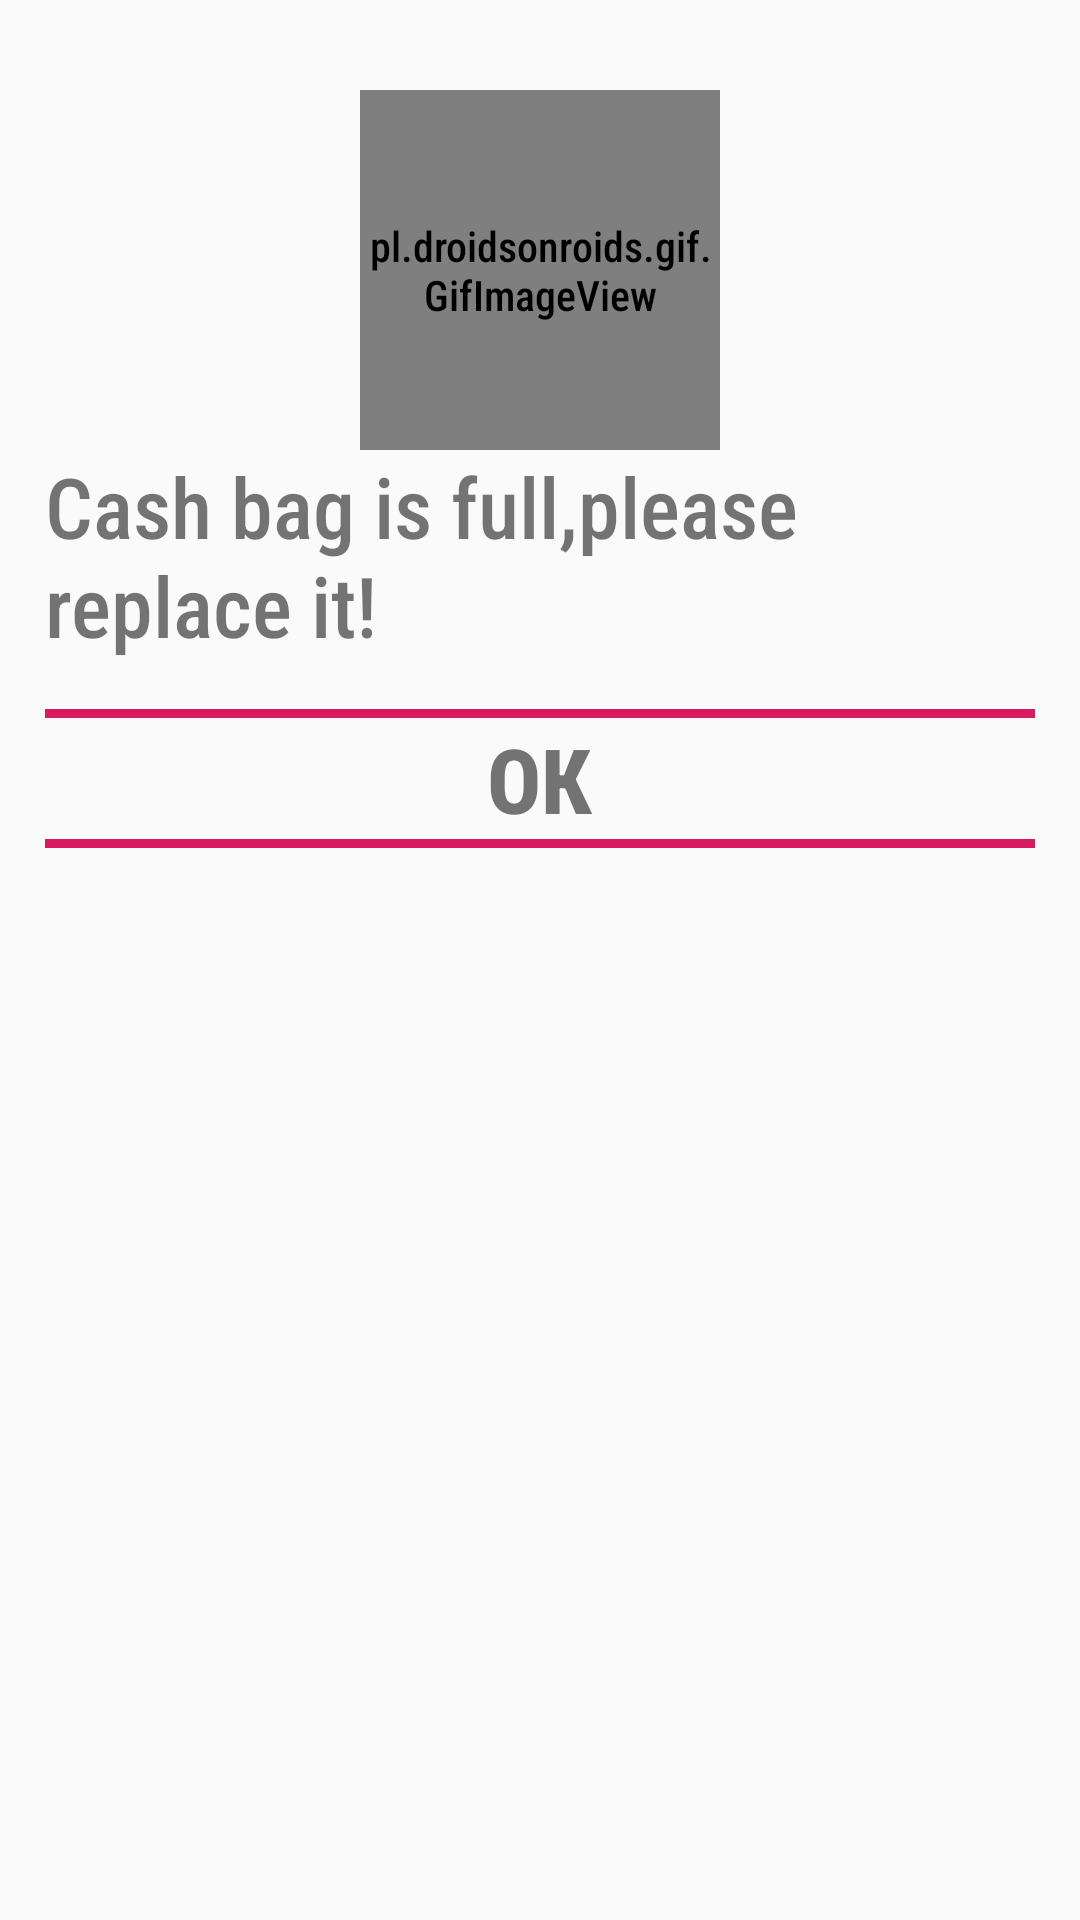

Layout XML and referenced resources for this Android screen:
<!-- AndroidManifest.xml: application theme AppTheme -->
<!-- res/layout/layout_cash_machine_alert_dialog.xml -->
<?xml version="1.0" encoding="utf-8"?>
<RelativeLayout
    xmlns:android="http://schemas.android.com/apk/res/android"
    android:layout_width="wrap_content"
    android:layout_height="wrap_content"
    android:paddingTop="30dp"
    android:paddingBottom="30dp"
    android:paddingLeft="15dp"
    android:paddingRight="15dp">

            <pl.droidsonroids.gif.GifImageView
                android:id="@+id/ivCashBagAlert"
                android:layout_width="120dp"
                android:layout_height="120dp"
                android:src="@drawable/exclamation_gif"
                android:layout_centerHorizontal="true"/>

    <TextView
        android:id="@+id/alertMessage"
        android:layout_width="wrap_content"
        android:layout_height="wrap_content"
        android:layout_below="@id/ivCashBagAlert"
        android:layout_centerHorizontal="true"
        android:textSize="28sp"
        android:text="@string/cash_bag_is_full_please_switch_it"
        android:layout_marginBottom="16dp"/>

    <LinearLayout
        android:id="@+id/horizontalLine"
        android:layout_width="400dp"
        android:layout_height="3dp"
        android:orientation="vertical"
        android:background="@color/colorAccent"
        android:layout_below="@id/alertMessage"/>

    <TextView
        android:id="@+id/cahMachineAlertDialogOk"
        android:layout_width="wrap_content"
        android:layout_height="wrap_content"
        android:layout_below="@+id/horizontalLine"
        android:layout_centerHorizontal="true"
        android:textSize="30sp"
        android:textStyle="bold"
        android:textAlignment="center"
        android:text="ОК"/>

    <LinearLayout
        android:id="@+id/horizontalLine2"
        android:layout_width="400dp"
        android:layout_height="3dp"
        android:orientation="vertical"
        android:background="@color/colorAccent"
        android:layout_below="@id/cahMachineAlertDialogOk"/>

</RelativeLayout>
<!-- resources referenced by this layout -->
<resources>
  <color name="colorAccent">#D81B60</color>
  <!-- drawable exclamation_gif: gif bitmap (drawable-nodpi, 8894 bytes) -->
  <string name="cash_bag_is_full_please_switch_it">Cash bag is full,please replace it!</string>
  <style name="AppTheme" parent="Theme.AppCompat.Light.NoActionBar">
          
          <item name="colorPrimary">@color/colorPrimary</item>
          <item name="colorPrimaryDark">@color/colorPrimaryDark</item>
          <item name="colorAccent">@color/colorAccent</item>
          <item name="android:textViewStyle">@style/MyTextViewStyle</item>
  
      </style>
  <color name="colorPrimary">#878787</color>
  <color name="colorPrimaryDark">#000000</color>
  <style name="MyTextViewStyle" parent="android:Widget.TextView">
          <item name="android:fontFamily">sans-serif-condensed-medium"</item>
      </style>
</resources>
